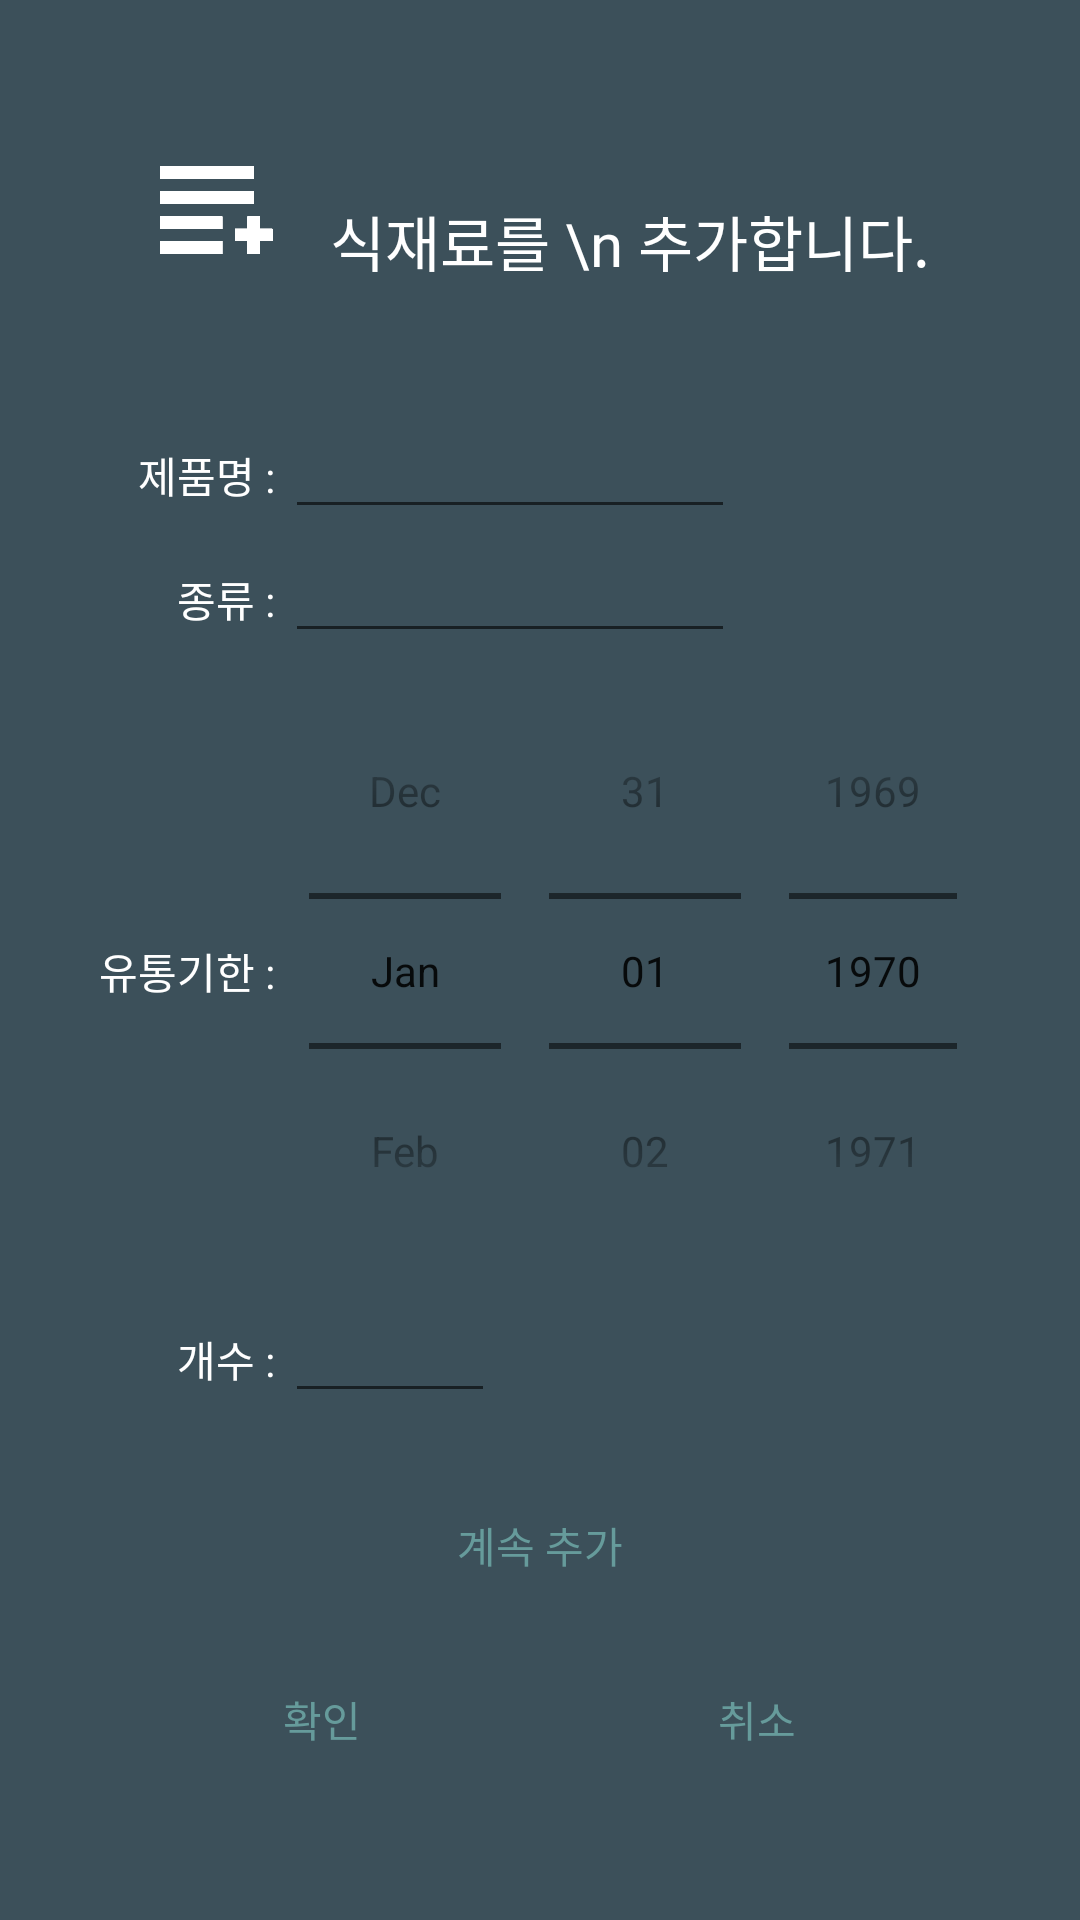

Here is an Android app screen rendered from its layout file. Give the layout XML and the strings, colors and styles it references.
<!-- AndroidManifest.xml: application theme Theme.RMS -->
<!-- res/layout/ssh_dialog_barcode.xml -->
<?xml version="1.0" encoding="utf-8"?>
<LinearLayout xmlns:android="http://schemas.android.com/apk/res/android"
    android:layout_width="wrap_content"
    android:layout_height="wrap_content"
    android:layout_gravity="center"
    android:background="#3C505A"
    android:orientation="vertical"
    android:padding="25dp"
    xmlns:app="http://schemas.android.com/apk/res-auto">

    <LinearLayout
        android:layout_width="match_parent"
        android:layout_height="wrap_content"
        android:orientation="horizontal"
        android:padding="20dp">

        <ImageView
            android:layout_width="50dp"
            android:layout_height="50dp"
            android:src="@drawable/list_add_icon"
            android:layout_marginRight="10dp"/>

        <TextView
            android:layout_gravity="center|bottom"
            android:layout_width="wrap_content"
            android:layout_height="wrap_content"
            android:text=" 식재료를 \n 추가합니다."
            android:textColor="@color/white"
            android:fontFamily="@font/fonta"
            android:textSize="20dp"/>


    </LinearLayout>

    <LinearLayout
        android:layout_marginTop="20dp"
        android:layout_width="wrap_content"
        android:layout_height="wrap_content"
        android:orientation="horizontal">

        <TextView
            android:textColor="@color/white"
            android:fontFamily="@font/fonta"
            android:layout_width="70dp"
            android:gravity="right"
            android:layout_height="wrap_content"
            android:text="제품명 : " />

        <EditText
            android:textColor="@color/white"
            android:fontFamily="@font/fonta"
            android:id="@+id/food_name_edt"
            android:layout_width="150dp"
            android:layout_height="wrap_content"
            android:gravity="center"/>
    </LinearLayout>

    <LinearLayout
        android:layout_width="wrap_content"
        android:layout_height="wrap_content"
        android:orientation="horizontal">

        <TextView
            android:textColor="@color/white"
            android:fontFamily="@font/fonta"
            android:layout_width="70dp"
            android:gravity="right"
            android:layout_height="wrap_content"
            android:text="종류 : "/>

        <EditText
            android:textColor="@color/white"
            android:fontFamily="@font/fonta"
            android:id="@+id/food_category_edt"
            android:layout_width="150dp"
            android:layout_height="wrap_content"
            android:gravity="center"/>
    </LinearLayout>

    <LinearLayout
        android:layout_width="wrap_content"
        android:layout_height="wrap_content"
        android:orientation="horizontal">

        <TextView
            android:gravity="right"
            android:textColor="@color/white"
            android:fontFamily="@font/fonta"
            android:layout_width="70dp"
            android:layout_height="wrap_content"
            android:layout_gravity="center"
            android:text="유통기한 : " />

        <DatePicker
            android:id="@+id/Datepicker"
            android:layout_width="match_parent"
            android:layout_height="wrap_content"
            android:datePickerMode="spinner"
            android:calendarViewShown="false"/>
    </LinearLayout>

    <LinearLayout
        android:layout_width="wrap_content"
        android:layout_height="wrap_content"
        android:orientation="horizontal">

        <TextView
            android:textColor="@color/white"
            android:fontFamily="@font/fonta"
            android:layout_width="70dp"
            android:gravity="right"
            android:layout_height="wrap_content"
            android:text="개수 : " />

        <EditText
            android:fontFamily="@font/fonta"
            android:id="@+id/food_count_edt"
            android:layout_width="70dp"
            android:layout_height="wrap_content"
            android:gravity="center"
            android:textColor="@color/white"/>
    </LinearLayout>

    <LinearLayout
        android:layout_width="match_parent"
        android:layout_height="wrap_content"
        android:layout_marginTop="20dp"
        android:layout_marginLeft="10dp"
        android:layout_marginRight="10dp">

        <Button
            android:background="#3C505A"
            android:fontFamily="@font/fonta"
            android:id="@+id/food_plus_btn"
            android:layout_width="match_parent"
            android:layout_height="wrap_content"
            android:textColor="#669B9B"
            android:text="계속 추가" />

    </LinearLayout>

    <LinearLayout
        android:layout_margin="10dp"
        android:layout_width="match_parent"
        android:layout_height="wrap_content"
        android:orientation="horizontal"
        android:layout_gravity="center">

        <Button
            android:background="#3C505A"
            android:fontFamily="@font/fonta"
            android:id="@+id/food_add_btn"
            android:layout_width="match_parent"
            android:layout_height="wrap_content"
            android:textColor="#669B9B"
            android:text="확인"
            android:layout_weight="1"/>

        <Button
            android:background="#3C505A"
            android:fontFamily="@font/fonta"
            android:id="@+id/food_cancel_btn"
            android:layout_width="match_parent"
            android:layout_height="wrap_content"
            android:textColor="#669B9B"
            android:text="취소"
            android:layout_weight="1"/>

    </LinearLayout>
</LinearLayout>
<!-- resources referenced by this layout -->
<resources>
  <color name="white">#FFFFFFFF</color>
  <!-- drawable list_add_icon: png bitmap (drawable, 1838 bytes) -->
  <style name="Theme.RMS" parent="Theme.AppCompat.DayNight.NoActionBar">
          
          <item name="colorPrimary">@color/purple_500</item>
          <item name="colorPrimaryVariant">@color/purple_700</item>
          <item name="colorOnPrimary">@color/white</item>
          
          <item name="colorSecondary">@color/teal_200</item>
          <item name="colorSecondaryVariant">@color/teal_700</item>
          <item name="colorOnSecondary">@color/black</item>
          
          <item name="android:statusBarColor" tools:targetApi="l">@color/black</item>
          
      </style>
  <color name="purple_500">#FF6200EE</color>
  <color name="purple_700">#FF3700B3</color>
  <color name="teal_200">#FF03DAC5</color>
  <color name="teal_700">#FF018786</color>
  <color name="black">#FF000000</color>
</resources>
